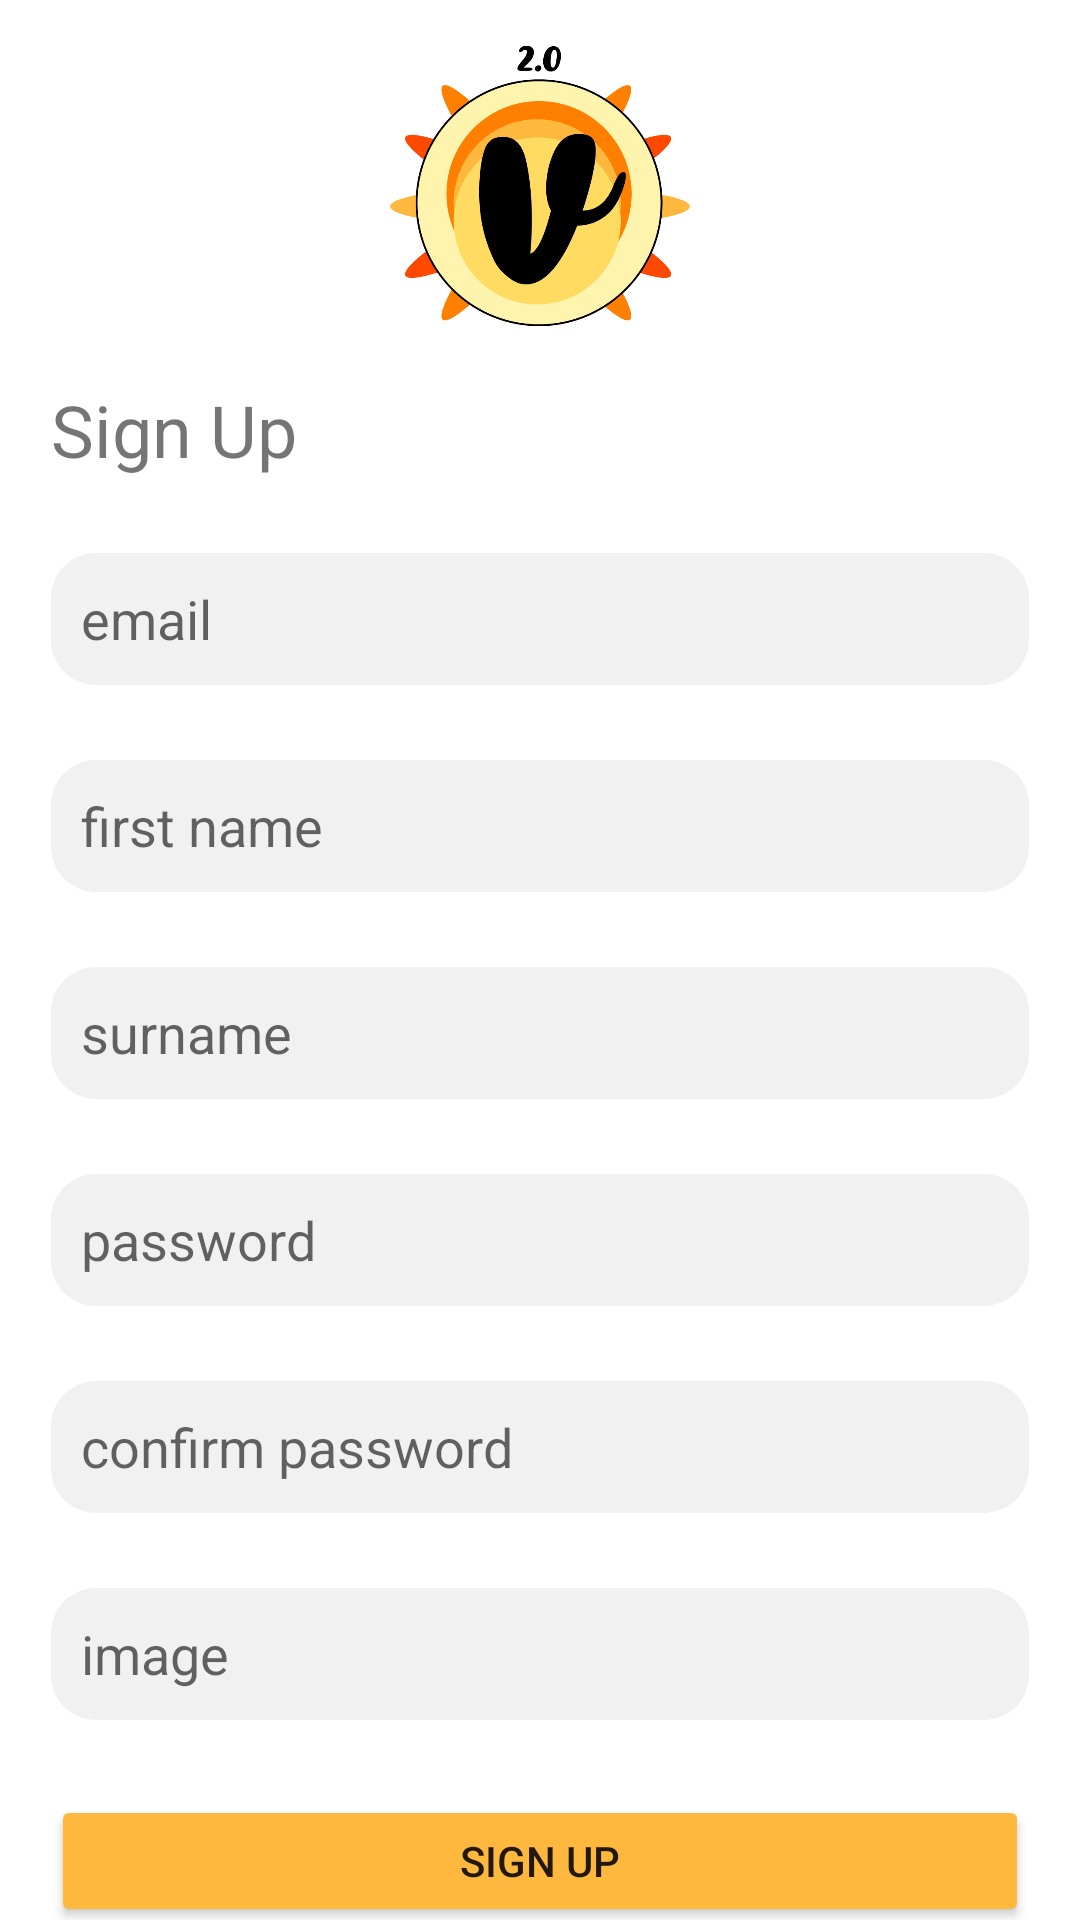

Write the Android layout XML for this screen, with the resource values it uses.
<!-- AndroidManifest.xml: fallback theme Theme.MaterialComponents.DayNight.NoActionBar -->
<!-- res/layout/sign_up_activity.xml -->
<?xml version="1.0" encoding="utf-8"?>
<androidx.constraintlayout.widget.ConstraintLayout xmlns:android="http://schemas.android.com/apk/res/android"
    xmlns:app="http://schemas.android.com/apk/res-auto"
    xmlns:tools="http://schemas.android.com/tools"
    android:layout_width="match_parent"
    android:layout_height="match_parent">

    <LinearLayout
        android:layout_width="match_parent"
        android:layout_height="match_parent"
        android:orientation="vertical"
        app:layout_constraintTop_toTopOf="parent"
        tools:layout_editor_absoluteX="-79dp">

        <ImageView
            android:layout_width="100dp"
            android:layout_height="100dp"
            android:layout_gravity="center"
            android:layout_marginTop="12dp"
            android:src="@drawable/vento_logo" />

        <TextView
            android:layout_width="wrap_content"
            android:layout_height="wrap_content"
            android:layout_gravity="start"
            android:layout_marginStart="17dp"
            android:layout_marginTop="15dp"
            android:text="@string/sign_up_title"
            android:textSize="24sp" />

        <EditText
            android:id="@+id/sign_up_email_et"
            android:layout_width="match_parent"
            android:layout_height="44dp"
            android:layout_marginStart="17dp"
            android:layout_marginTop="25dp"
            android:layout_marginEnd="17dp"
            android:background="@drawable/rounded_edittext"
            android:hint="@string/email_placeholder"
            android:padding="10dp" />

        <EditText
            android:id="@+id/sign_up_first_name_et"
            android:layout_width="match_parent"
            android:layout_height="44dp"
            android:layout_marginStart="17dp"
            android:layout_marginTop="25dp"
            android:layout_marginEnd="17dp"
            android:background="@drawable/rounded_edittext"
            android:hint="@string/first_name_placeholder"
            android:padding="10dp" />

        <EditText
            android:id="@+id/sign_up_surname_et"
            android:layout_width="match_parent"
            android:layout_height="44dp"
            android:layout_marginStart="17dp"
            android:layout_marginTop="25dp"
            android:layout_marginEnd="17dp"
            android:background="@drawable/rounded_edittext"
            android:hint="@string/surname_placeholder"
            android:padding="10dp" />

        <EditText
            android:id="@+id/sign_up_password_et"
            android:inputType="textPassword"
            android:layout_width="match_parent"
            android:layout_height="44dp"
            android:layout_marginStart="17dp"
            android:layout_marginTop="25dp"
            android:layout_marginEnd="17dp"
            android:background="@drawable/rounded_edittext"
            android:hint="@string/password_placeholder"
            android:padding="10dp" />

        <EditText
            android:id="@+id/sign_up_confirm_password_et"
            android:inputType="textPassword"
            android:layout_width="match_parent"
            android:layout_height="44dp"
            android:layout_marginStart="17dp"
            android:layout_marginTop="25dp"
            android:layout_marginEnd="17dp"
            android:background="@drawable/rounded_edittext"
            android:hint="@string/confirm_password_placeholder"
            android:padding="10dp" />

        <EditText
            android:id="@+id/sign_up_image_et"
            android:layout_width="match_parent"
            android:layout_height="44dp"
            android:layout_marginStart="17dp"
            android:layout_marginTop="25dp"
            android:layout_marginEnd="17dp"
            android:background="@drawable/rounded_edittext"
            android:hint="@string/image_placeholder"
            android:padding="10dp" />

        <Button
            android:id="@+id/sign_up_button"
            android:layout_width="match_parent"
            android:layout_height="44dp"
            android:layout_marginStart="17dp"
            android:layout_marginTop="25dp"
            android:layout_marginEnd="17dp"
            android:backgroundTint="@color/button_yellow"
            android:text="@string/sign_up_button" />

        <Button
            android:id="@+id/already_have_account_button"
            android:layout_width="match_parent"
            android:layout_height="44dp"
            android:layout_marginStart="17dp"
            android:layout_marginTop="10dp"
            android:layout_marginEnd="17dp"
            android:backgroundTint="@color/button_grey"
            android:text="@string/already_have_account_button" />


    </LinearLayout>
</androidx.constraintlayout.widget.ConstraintLayout>
<!-- resources referenced by this layout -->
<resources>
  <color name="button_grey">#E5E5E5</color>
  <color name="button_yellow">#FEB83E</color>
  <!-- drawable rounded_edittext (drawable) -->
  <?xml version="1.0" encoding="utf-8"?>
  <shape xmlns:android="http://schemas.android.com/apk/res/android"
      android:shape="rectangle"
      android:padding="10dp">
  
      <solid android:color="@color/edittext_grey" />
      <corners
          android:bottomRightRadius="15dp"
          android:bottomLeftRadius="15dp"
          android:topLeftRadius="15dp"
          android:topRightRadius="15dp" />
  </shape>
  <!-- drawable vento_logo: png bitmap (drawable, 37848 bytes) -->
  <string name="already_have_account_button">Already have an account?</string>
  <string name="confirm_password_placeholder">confirm password</string>
  <string name="email_placeholder">email</string>
  <string name="first_name_placeholder">first name</string>
  <string name="image_placeholder">image</string>
  <string name="password_placeholder">password</string>
  <string name="sign_up_button">Sign Up</string>
  <string name="sign_up_title">Sign Up</string>
  <string name="surname_placeholder">surname</string>
  <color name="edittext_grey">#F1F1F1</color>
</resources>
